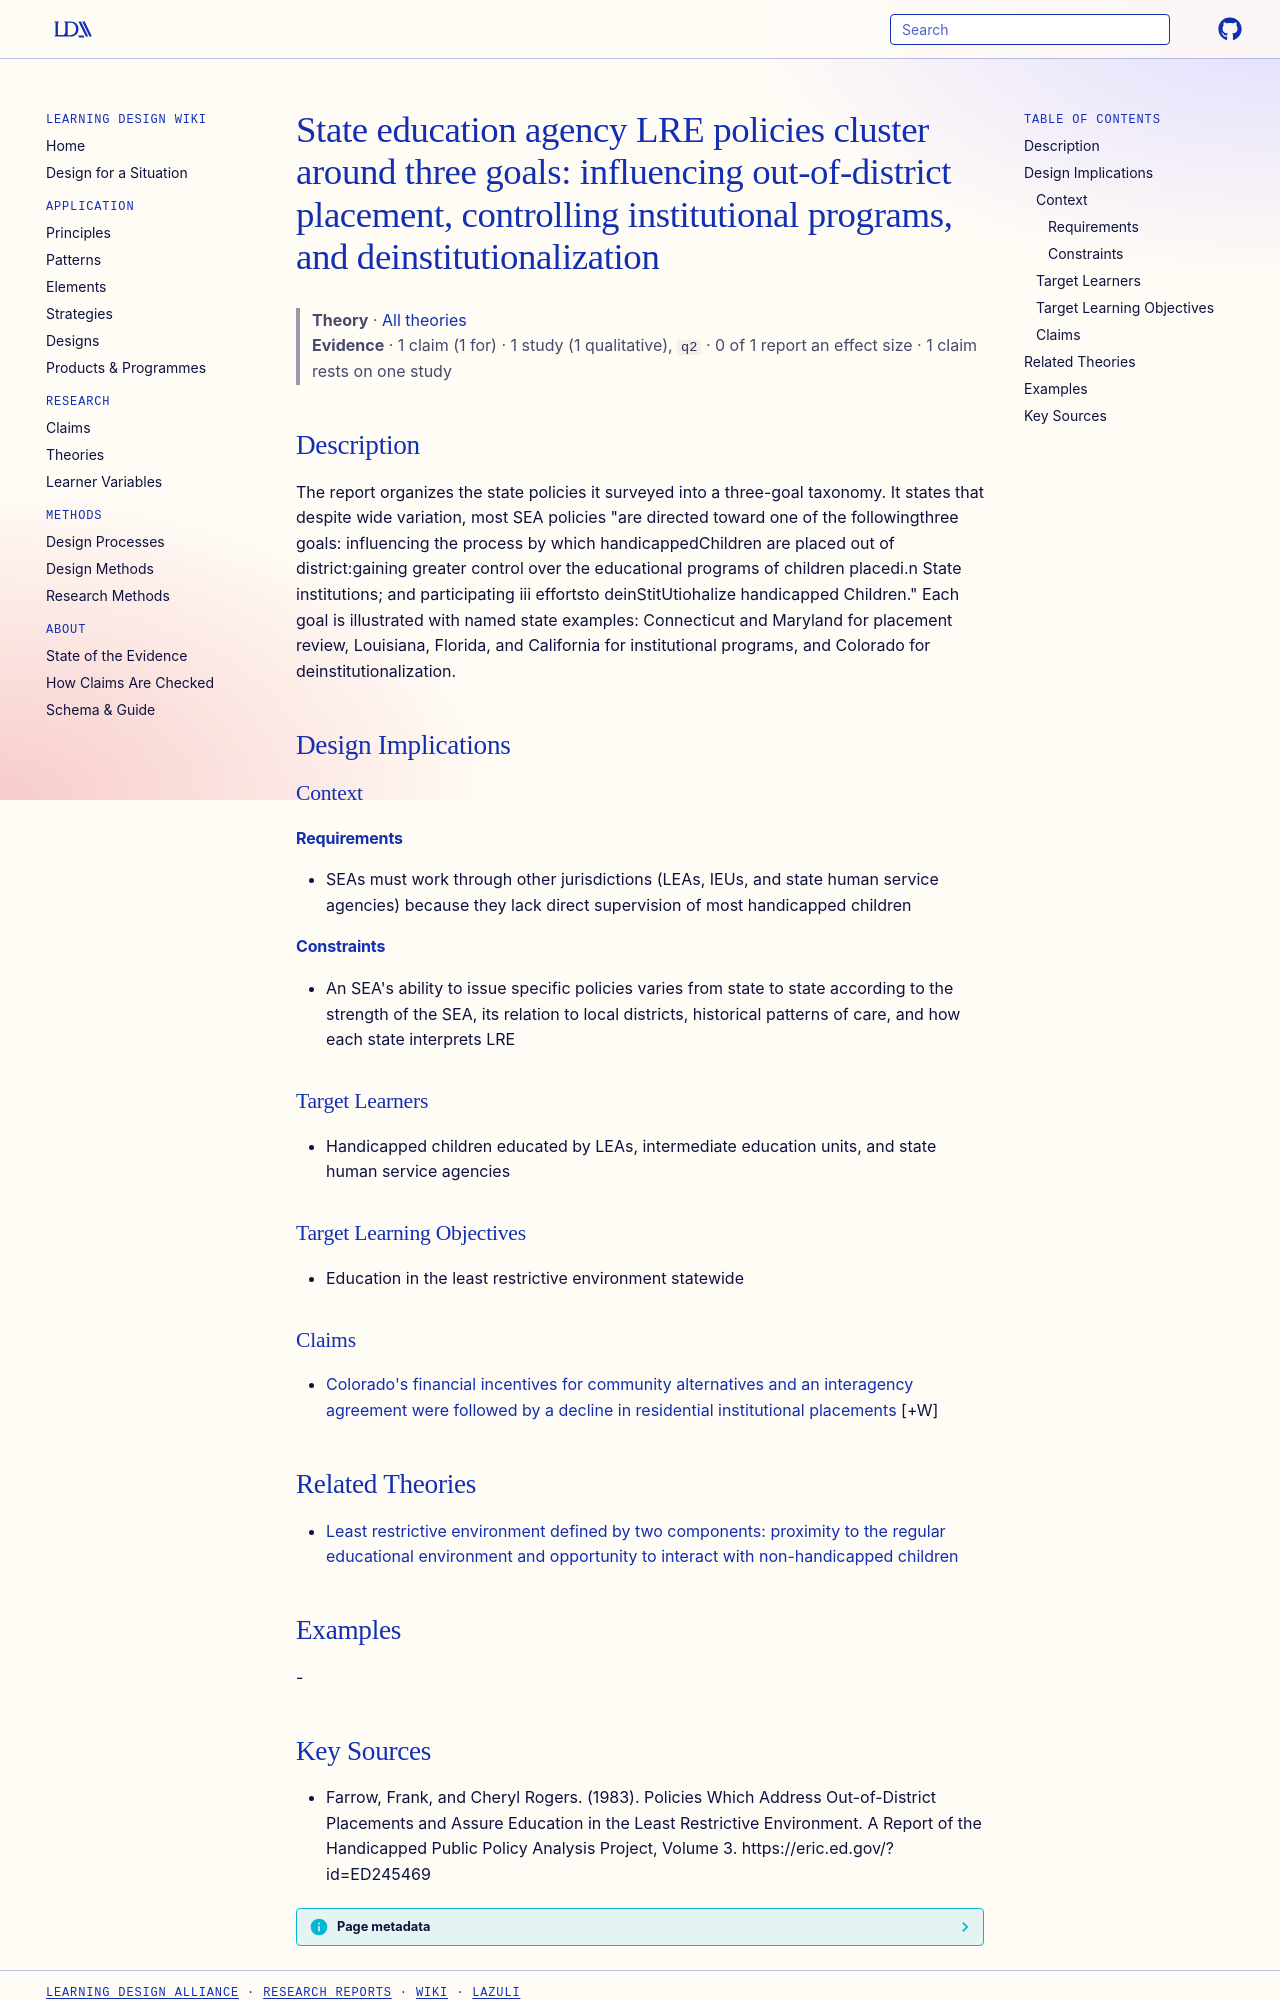

repository: Learning-Design-Alliance/learning-wiki · page: theories/sea-lre-policy-three-goals-taxonomy/index.html · generator: mkdocs

---
type: theory
title: "State education agency LRE policies cluster around three goals: influencing out-of-district placement, controlling institutional programs, and deinstitutionalization"
description: The report organizes the state policies it surveyed into a three-goal taxonomy.
canonical: true
status: review
generated:
  by: claude/unspecified
  at: 2026-09-25
sources:
  - id: farrow-1983
    resource: "https://eric.ed.gov/?id=ED245469"
    title: "Farrow, Frank, and Cheryl Rogers. (1983). Policies Which Address Out-of-District Placements and Assure Education in the Least Restrictive Environment. A Report of the Handicapped Public Policy Analysis Project, Volume 3. https://eric.ed.gov/?id=ED245469"
    author: Farrow, Frank, and Cheryl Rogers
---

# State education agency LRE policies cluster around three goals: influencing out-of-district placement, controlling institutional programs, and deinstitutionalization

> **Theory** · [All theories](index.md)
> **Evidence** · 1 claim (1 for) · 1 study (1 qualitative), `q2` · 0 of 1 report an effect size · 1 claim rests on one study

## Description
The report organizes the state policies it surveyed into a three-goal taxonomy. It states that despite wide variation, most SEA policies "are directed toward one of the followingthree goals: influencing the process by which handicappedChildren are placed out of district:gaining greater control over the educational programs of children placedi.n State institutions; and participating iii effortsto deinStitUtiohalize handicapped Children." Each goal is illustrated with named state examples: Connecticut and Maryland for placement review, Louisiana, Florida, and California for institutional programs, and Colorado for deinstitutionalization.

## Design Implications

### Context
#### Requirements
- SEAs must work through other jurisdictions (LEAs, IEUs, and state human service agencies) because they lack direct supervision of most handicapped children
#### Constraints
- An SEA's ability to issue specific policies varies from state to state according to the strength of the SEA, its relation to local districts, historical patterns of care, and how each state interprets LRE

### Target Learners
- Handicapped children educated by LEAs, intermediate education units, and state human service agencies

### Target Learning Objectives
- Education in the least restrictive environment statewide

### Claims

- [Colorado's financial incentives for community alternatives and an interagency agreement were followed by a decline in residential institutional placements](../claims/colorado-deinstitutionalization-incentives-declined-placements.md) [+W]

## Related Theories

- [Least restrictive environment defined by two components: proximity to the regular educational environment and opportunity to interact with non-handicapped children](lre-dual-components-proximity-and-interaction.md)

## Examples
-
